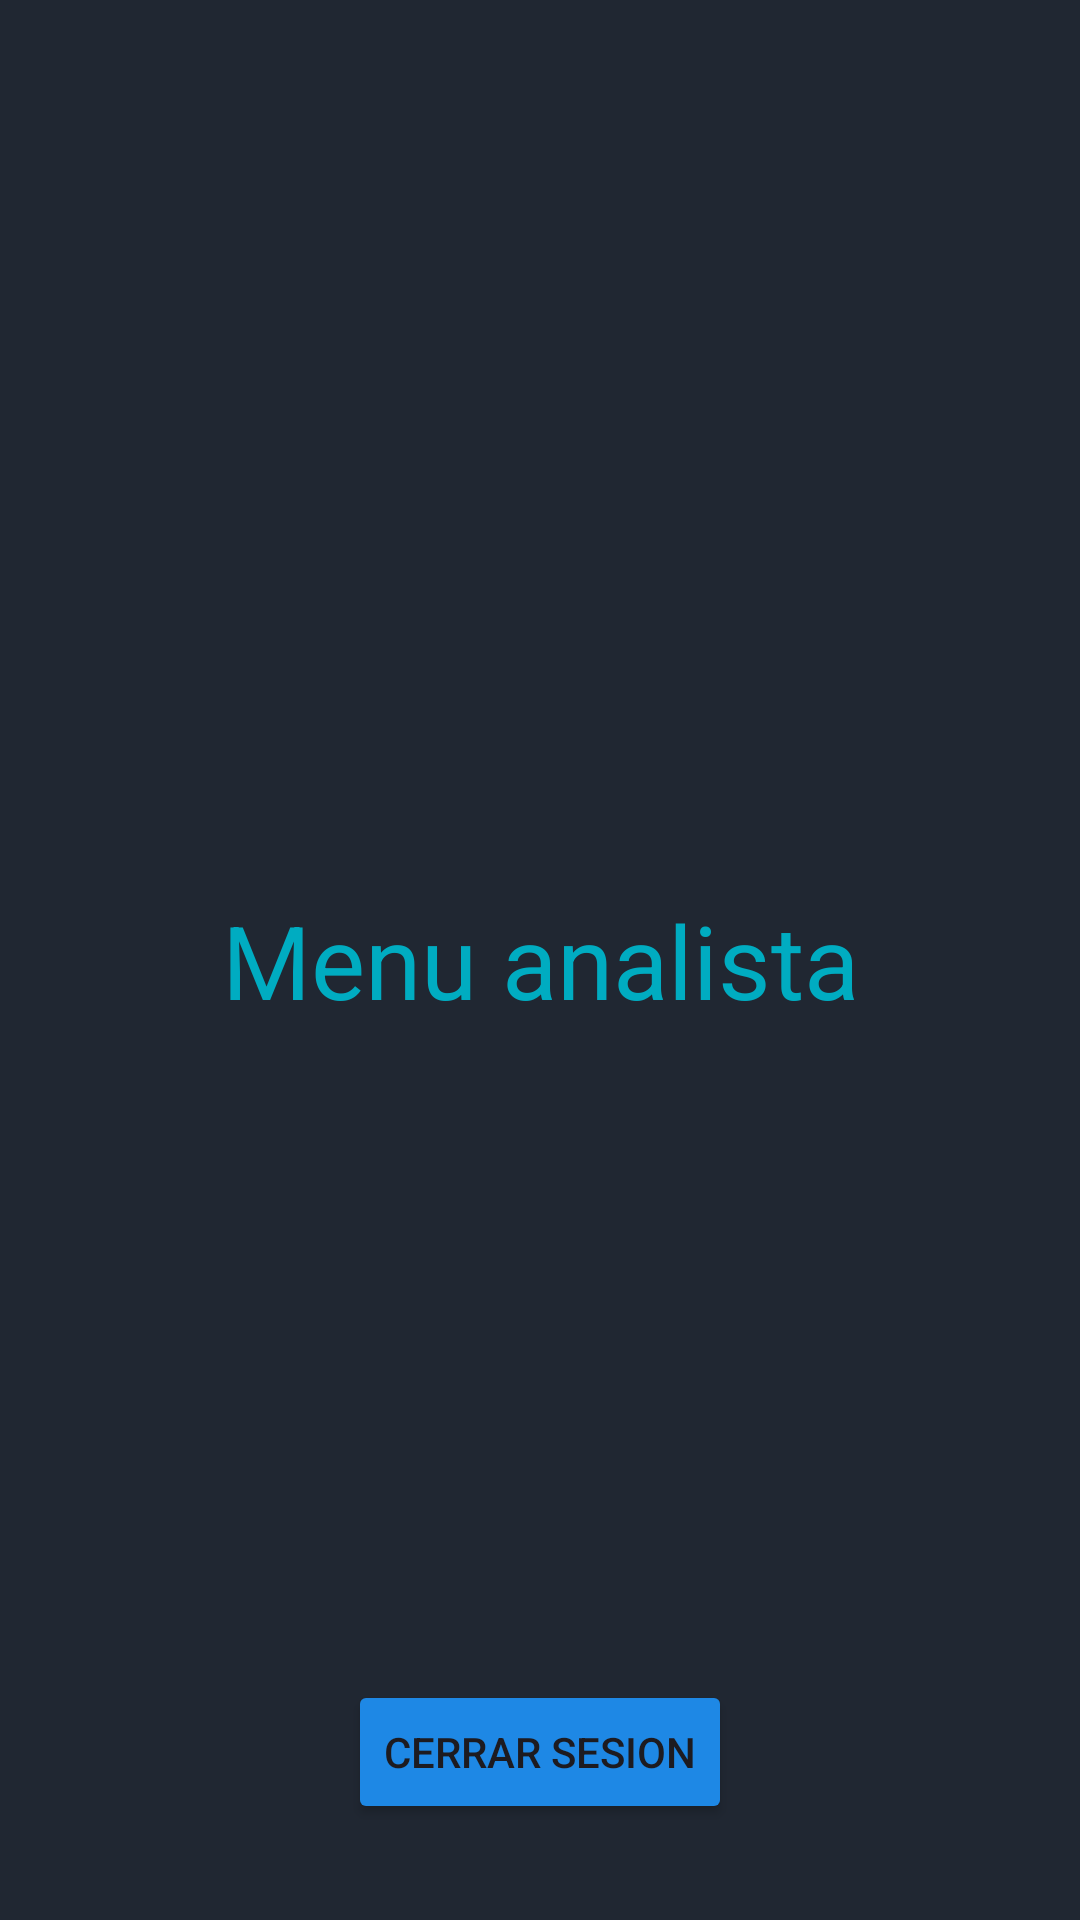

Layout XML and referenced resources for this Android screen:
<!-- AndroidManifest.xml: application theme Theme.ProyectoFT_mobile -->
<!-- res/layout/fragment__menu_analista.xml -->
<?xml version="1.0" encoding="utf-8"?>
<androidx.constraintlayout.widget.ConstraintLayout xmlns:android="http://schemas.android.com/apk/res/android"
    xmlns:app="http://schemas.android.com/apk/res-auto"
    xmlns:tools="http://schemas.android.com/tools"
    android:id="@+id/menuAnalista"
    android:layout_width="match_parent"
    android:layout_height="match_parent"
    tools:context=".ui.login.profiles.Fragment_MenuAnalista"
    android:background="#202732">


    <TextView
        android:id="@+id/textView5"
        android:layout_width="wrap_content"
        android:layout_height="wrap_content"
        android:text="Menu analista"
        android:textColor="#00ACC1"
        android:textSize="34sp"
        app:layout_constraintBottom_toBottomOf="parent"
        app:layout_constraintEnd_toEndOf="parent"
        app:layout_constraintStart_toStartOf="parent"
        app:layout_constraintTop_toTopOf="parent" />

    <Button
        android:id="@+id/buttonLogOut2"
        android:layout_width="wrap_content"
        android:layout_height="wrap_content"
        android:layout_marginStart="32dp"
        android:layout_marginEnd="32dp"
        android:layout_marginBottom="32dp"
        android:backgroundTint="#1E88E5"
        android:text="Cerrar sesion"
        app:layout_constraintBottom_toBottomOf="parent"
        app:layout_constraintEnd_toEndOf="parent"
        app:layout_constraintStart_toStartOf="parent" />
</androidx.constraintlayout.widget.ConstraintLayout>
<!-- resources referenced by this layout -->
<resources>
  <style name="Theme.ProyectoFT_mobile" parent="Base.Theme.ProyectoFT_mobile" />
  <style name="Base.Theme.ProyectoFT_mobile" parent="Theme.Material3.DayNight.NoActionBar">
          
          
      </style>
</resources>
